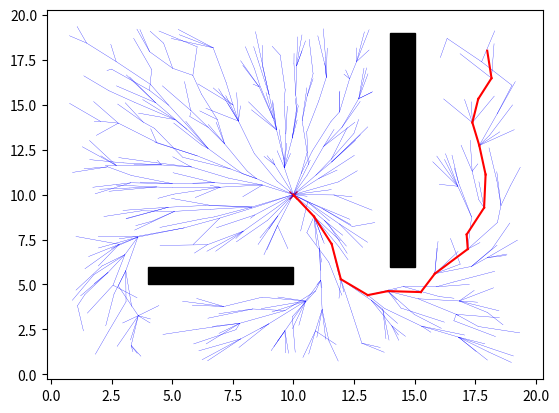

Write the Python code that produced this figure. (Note: this script raises an exception after producing the figure.)
#!/usr/bin/env python3
# -*- coding: utf-8 -*-
"""
Created on Sat Apr  4 18:08:37 2020

[redacted]
"""
import numpy as np
import random
from matplotlib import pyplot as plt
from matplotlib import patches as ptc



class Node:
    def __init__(self, location, cost=0, parent=None):
        self.location = location
        self.cost = cost
        self.parent = parent

    def set_parent(self, parent):
        self.parent = parent

    def update_cost(self, cost):
        self.cost = cost

class RRTstar:
    def __init__(self, start, goal, limits, obstacle_limits, params):
        self.start=start
        self.goal=goal
        self.dims = len(self.start)
        self.limits = limits
        self.obstacle_limits=obstacle_limits
        
        self.steer_dist=params[0]
        self.max_iterations=params[1]
        self.bubble=params[2]
        self.plot_cost_graph=params[3]
        self.plot_graph_build=params[4]
        
        self.root=Node(start,cost=0)
        self.last_node=None
        
        self.node_list=[self.root]
        self.node_coords=np.array([self.start])
        
        self.path=[]
        self.path_cost_array=[]
        
        
    def sample(self):
        location=[]
        for i in range(self.dims):
            r=random.random()
            scale=self.limits[i][1]-self.limits[i][0]
            location.append(r*scale+self.limits[i][0])
        return location
        
    def get_dist(self,loc1,loc2):
        vec=np.array(loc1)-np.array(loc2)
        return np.sqrt(np.dot(vec,vec))
        
    def steer(self,start,end):
        dist=self.get_dist(start,end)
        if dist<self.steer_dist:
            return end
        else:
            unit_vec=(np.array(end)-np.array(start))/dist
            new=unit_vec*self.steer_dist+np.array(start)
            return tuple(new)
    
    def is_in_collision(self,loc):
        for i in range(len(self.obstacle_limits)):
            check=0
            for j in range(len(self.obstacle_limits[i])):
                if(self.obstacle_limits[i][j][0] <= loc[j] <= self.obstacle_limits[i][j][1]):
                    check=check+1
            if check==len(self.obstacle_limits[0]):
                return True
        return False
    
    def is_path_collision(self,loc1,loc2):
        divisions=11
        x=np.linspace(loc1[0],loc2[0],divisions)
        y=np.linspace(loc1[1],loc2[1],divisions)
        for i in range(1,divisions):
            check_coll=self.is_in_collision(tuple((x[i],y[i])))
            if(check_coll):
                return True
        return False
    
    def nearest(self,loc):
        min_dist=np.inf
        near_node=None
        for node in self.node_list:
            dist=self.get_dist(loc,node.location)
            if dist<min_dist:
                min_dist=dist
                near_node=node
        return near_node, min_dist
    
    def nearest_vectorized(self,loc):
        a=self.node_coords.copy()
        b=np.array([loc])
        diff=a-b
        dist_array=np.sqrt(np.sum(diff**2, axis=1))
        arg=np.argmin(dist_array)
        return self.node_list[arg],dist_array[arg]
            
    
    def nearest_nodes(self,loc,bubble):
        nearest_node_list=[]
        distances=[]
        for node in self.node_list:
            dist=self.get_dist(loc,node.location)
            if dist<bubble:
                nearest_node_list.append(node)
                distances.append(dist)
        return nearest_node_list, distances
    
    def nearest_nodes_vectorized(self,loc,bubble):
        nearest_node_list=[]
        distances=[]
        a=self.node_coords.copy()
        b=np.array([loc])
        diff=a-b
        dist_array=np.sqrt(np.sum(diff**2, axis=1))
        arg = np.where(dist_array<bubble)[0]
        for i in arg:
            nearest_node_list.append(self.node_list[i])
            distances.append(dist_array[i])
        return nearest_node_list, distances
    
    def connect(self,new_node, nearest_node_list, distances):
        for i in range(len(nearest_node_list)):
            if not self.is_path_collision(new_node.location, nearest_node_list[i].location):
                new_cost=nearest_node_list[i].cost+distances[i]
                if new_node.cost > new_cost:
                    new_node.cost=new_cost
                    new_node.parent=nearest_node_list[i]
    
    def rewire(self,new_node, nearest_node_list, distances):
        for i in range(len(nearest_node_list)):
            if not self.is_path_collision(new_node.location, nearest_node_list[i].location):
                new_cost=new_node.cost+distances[i]
                if nearest_node_list[i].cost > new_cost:
                    nearest_node_list[i].cost=new_cost
                    nearest_node_list[i].parent=new_node
        
    
    def build_path(self):
        found_path=False
        iterations=0
        while iterations<self.max_iterations:
            iterations += 1


            if random.random()<0.1 and not found_path:
                x=self.goal
            else:
                while True:
                    x=self.sample()
                    if not self.is_in_collision(x):
                        break
            near_node, near_d=self.nearest_vectorized(x)
            x_new=self.steer(near_node.location,x)
            if self.is_path_collision(near_node.location, x_new):
                continue
            new_node=Node(x_new,cost=near_node.cost+near_d,parent=near_node)
            
            # self.bubble = 2                                                      #edit bubble formula      
            nearest_node_list, distances=self.nearest_nodes_vectorized(x_new, self.bubble)
            self.connect(new_node, nearest_node_list, distances)
            if iterations%100==0 and found_path:
                self.get_path(True)
                self.path_cost_array.append((self.last_node.cost,iterations))
                # self.path_cost_array.append((self.get_path_cost(),iterations))
                if iterations%300==0 and plot_graph_build:
                    self.draw_graph(iterations,True)
                print(iterations)
            self.node_list.append(new_node)
            self.node_coords=np.append(self.node_coords,[new_node.location],axis=0)
            
            self.rewire(new_node, nearest_node_list, distances) 
            
            if  new_node.location==self.goal:
                found_path=True
                print("found path::")
                print(iterations)
                self.last_node=new_node
        
        return found_path
    
    def get_path(self,found_path):
        if not found_path:
            self.last_node=self.nearest_vectorized(self.goal)
        self.path=[]
        current_node=self.last_node
        while current_node is not None:
            self.path.append(current_node)
            current_node=current_node.parent
        return self.path
    
    def get_path_cost(self):
        path_cost=0
        for n in self.path:
            c=n.location
            if n.parent is not None:
                p = n.parent.location
                path_cost+=self.get_dist(c,p)
        return path_cost
    
    def draw_graph(self,count,is_path=False):
        p=plt.figure(1)
        ax=p.add_subplot(111)
        ax.cla()
        ax.plot(self.start[0], self.start[1], 'xr')
        print("plot")
        for n in self.node_list:
            c = n.location
            if n.parent is not None:
                p = n.parent.location
                ax.plot([c[0], p[0]], [c[1], p[1]], 'b', linewidth=0.2)
        if is_path:
            for n in self.path:
                c = n.location
                if n.parent is not None:
                    p = n.parent.location
                    ax.plot([c[0], p[0]], [c[1], p[1]], 'r')
        rect1=plt.Rectangle((4,5),6,1,color='k')
        rect2=plt.Rectangle((14,6),1,13,color='k')
        ax.add_patch(rect1)
        ax.add_patch(rect2)
        if is_path:
            plt.savefig('frames/'+str(count)+'final.png', dpi=300)
        plt.pause(1)
                
    
                
def pad_obstacle(obstacle_limits, limits, padding, pad_limits=False):
    for i in range(len(obstacle_limits)):
        for j in range(len(obstacle_limits[i])):
            obstacle_limits[i][j][0]=obstacle_limits[i][j][0]-padding
            obstacle_limits[i][j][1]=obstacle_limits[i][j][1]+padding
    if pad_limits:
        for i in range(len(limits)):
            limits[i][0]=limits[i][0]+padding
            limits[i][1]=limits[i][1]-padding
    

def plot_cost():
    a=np.array(obj.path_cost_array)
    p = plt.figure(2)
    ax = p.add_subplot(111)
    ax.plot(a[:,1],a[:,0], label="cost") 
    ratio = 0.4
    xleft, xright = ax.get_xlim()
    ybottom, ytop = ax.get_ylim()
    ax.set_aspect(abs((xright-xleft)/(ybottom-ytop))*ratio)
    plt.title('Cost vs Iteration')
    plt.legend(loc="upper right") 
    plt.show()
    p.savefig('cost_plot', format='svg', dpi=1200)
   
"""PARAMS"""
steer_distance_threshold = 1
obstacle_padding=0.6
rewire_bubble=2
max_iterations=10000
plot_cost_graph=True
plot_graph_build=True

params=[steer_distance_threshold, max_iterations, rewire_bubble, plot_cost_graph, plot_graph_build]
"""end PARAMS"""

    
if __name__=="__main__":
    start=(10,10)
    goal=(18,18)        
    limits=[[0,20],[0,20]]      #[[x1,x2],[y1,y2],[z1,z2]...]
    obstacle_limits=[[[4,10],[5,6]],[[14,15],[6,19]]]      #[[[x1,x2],[y1,y2],[z1,z2]...], [[x1,x2],[y1,y2],[z1,z2]...]]
    pad_obstacle(obstacle_limits, limits, obstacle_padding, pad_limits=True)
    
    obj = RRTstar(start,goal,limits,obstacle_limits,params)
    found_path = obj.build_path()
    path = obj.get_path(found_path)
    obj.draw_graph(0,is_path=True)
    if plot_cost_graph:
        plot_cost()

    